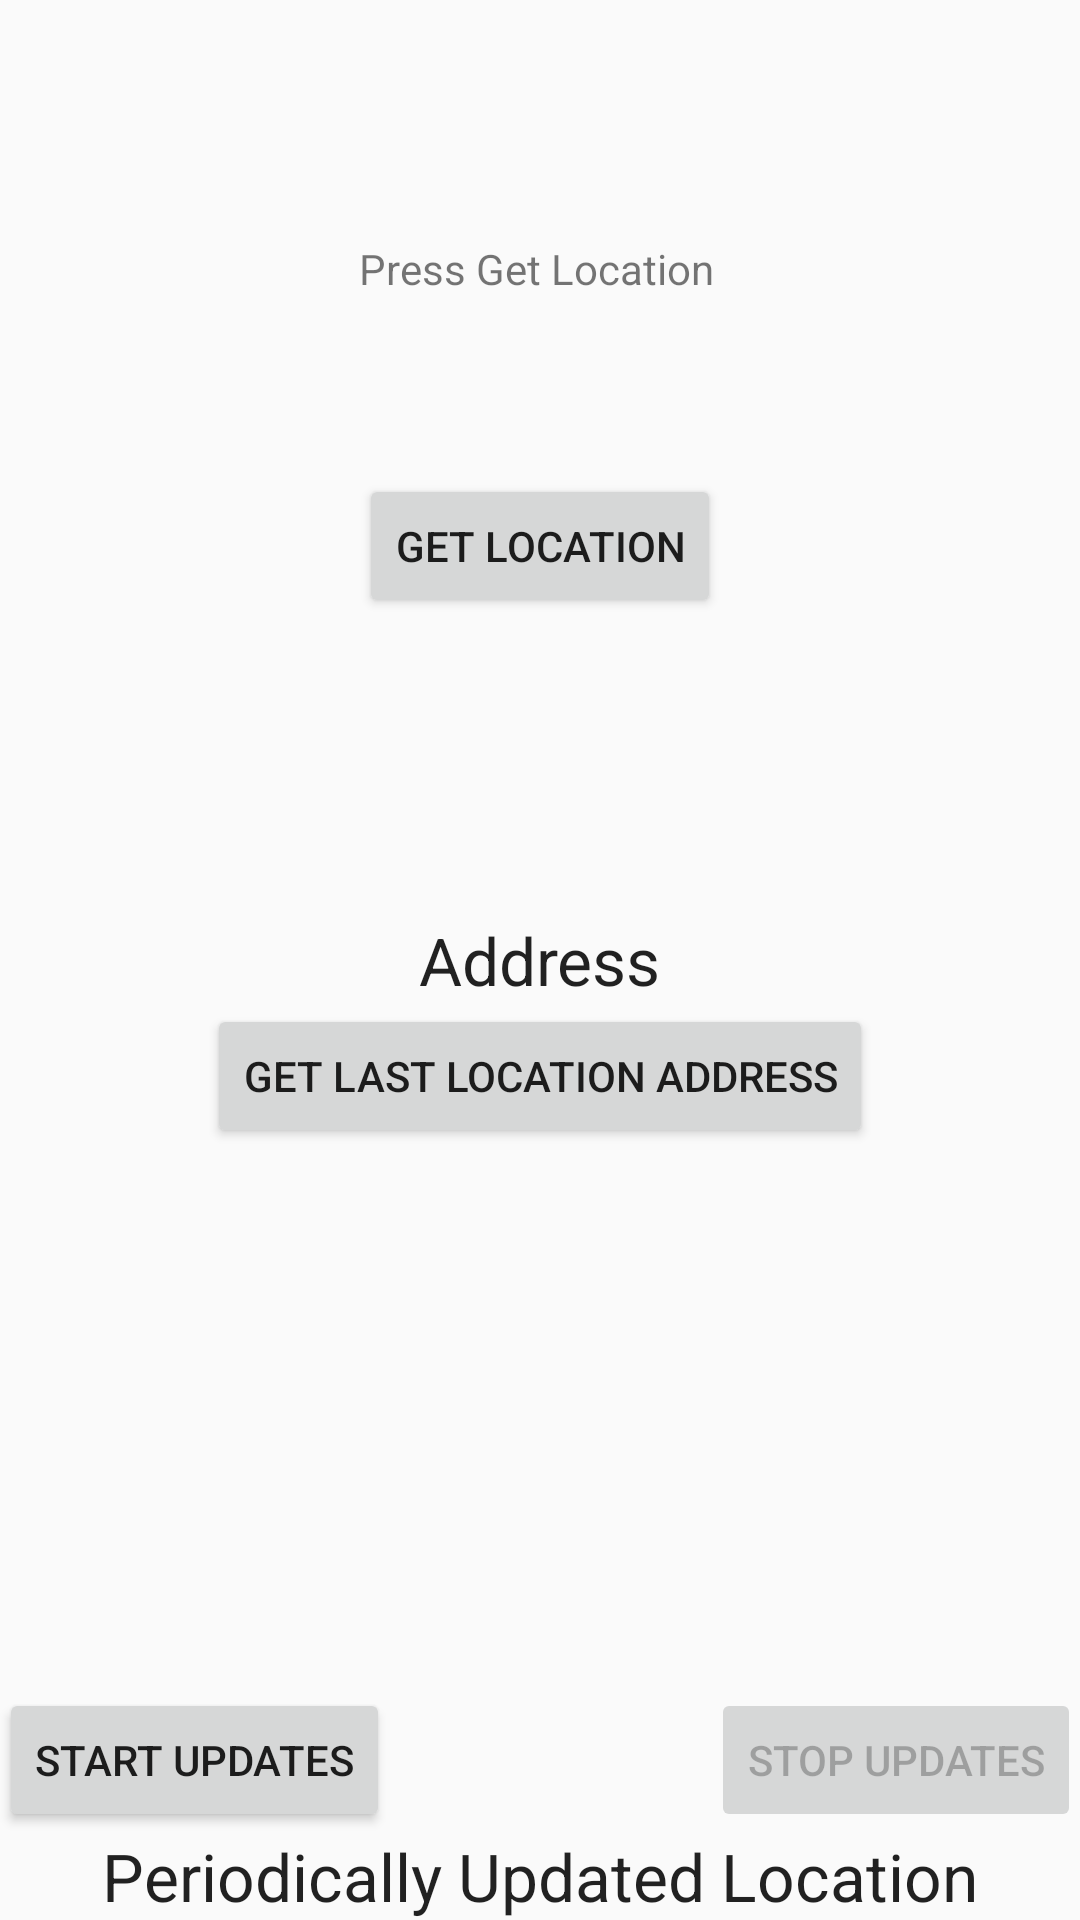

Reconstruct the res/layout file that produces this screen, plus the resources it refers to.
<!-- AndroidManifest.xml: application theme MyAppTheme -->
<!-- res/layout/activity_list.xml -->
<RelativeLayout xmlns:android="http://schemas.android.com/apk/res/android"
    xmlns:tools="http://schemas.android.com/tools" android:layout_width="match_parent"
    android:layout_height="match_parent" android:paddingLeft="@dimen/activity_horizontal_margin"
    android:paddingRight="@dimen/activity_horizontal_margin"
    android:paddingTop="@dimen/activity_vertical_margin"
    android:paddingBottom="@dimen/activity_vertical_margin" tools:context=".ListActivity">


    <Button
        android:layout_width="wrap_content"
        android:layout_height="wrap_content"
        android:text="Get Location"
        android:id="@+id/getLoc"
        android:layout_alignParentTop="true"
        android:layout_centerHorizontal="true"
        android:layout_marginTop="158dp"
        android:onClick="getLocClicked"
        />

    <TextView
        android:layout_width="wrap_content"
        android:layout_height="wrap_content"
        android:id="@+id/loc"
        android:layout_alignParentTop="true"
        android:layout_alignRight="@+id/getLoc"
        android:layout_alignEnd="@+id/getLoc"
        android:layout_marginTop="80dp"
        android:layout_alignLeft="@+id/getLoc"
        android:layout_alignStart="@+id/getLoc"
        android:text="Press Get Location" />

    <TextView
        android:layout_width="wrap_content"
        android:layout_height="wrap_content"
        android:textAppearance="?android:attr/textAppearanceLarge"
        android:text="Periodically Updated Location"
        android:id="@+id/periodicLoc"
        android:layout_alignParentBottom="true"
        android:layout_centerHorizontal="true" />

    <Button
        style="?android:attr/buttonStyleSmall"
        android:layout_width="wrap_content"
        android:layout_height="wrap_content"
        android:text="Start Updates"
        android:id="@+id/startUpdates"
        android:layout_above="@+id/periodicLoc"
        android:layout_alignParentLeft="true"
        android:layout_alignParentStart="true"
        android:onClick="startLocationUpdates"
        />

    <Button
        style="?android:attr/buttonStyleSmall"
        android:layout_width="wrap_content"
        android:layout_height="wrap_content"
        android:text="Stop Updates"
        android:id="@+id/stopUpdates"
        android:layout_above="@+id/periodicLoc"
        android:layout_alignParentRight="true"
        android:layout_alignParentEnd="true"
        android:onClick="stopLocationUpdates"
        android:enabled="false"
        />

    <TextView
        android:layout_width="wrap_content"
        android:layout_height="wrap_content"
        android:textAppearance="?android:attr/textAppearanceLarge"
        android:text="Address"
        android:id="@+id/address"
        android:layout_centerVertical="true"
        android:layout_centerHorizontal="true" />

    <Button
        android:layout_width="wrap_content"
        android:layout_height="wrap_content"
        android:text="Get Last Location Address"
        android:id="@+id/addressButton"
        android:layout_below="@+id/address"
        android:layout_centerHorizontal="true"
        android:onClick="startIntentService"
        />
</RelativeLayout>
<!-- resources referenced by this layout -->
<resources>
  <style name="MyAppTheme" parent="MyMaterialTheme.Base">
          
      </style>
  <style name="MyMaterialTheme.Base" parent="Theme.AppCompat.Light.DarkActionBar">
          <item name="android:windowNoTitle">true</item>
          <item name="windowActionBar">false</item>
          <item name="colorPrimary">@color/colorPrimary</item>
          <item name="colorPrimaryDark">@color/colorPrimaryDark</item>
          <item name="colorAccent">@color/colorAccent</item>
      </style>
  <color name="colorPrimary">#651FFF</color>
  <color name="colorPrimaryDark">#6200EA</color>
  <color name="colorAccent">#B388FF</color>
</resources>
